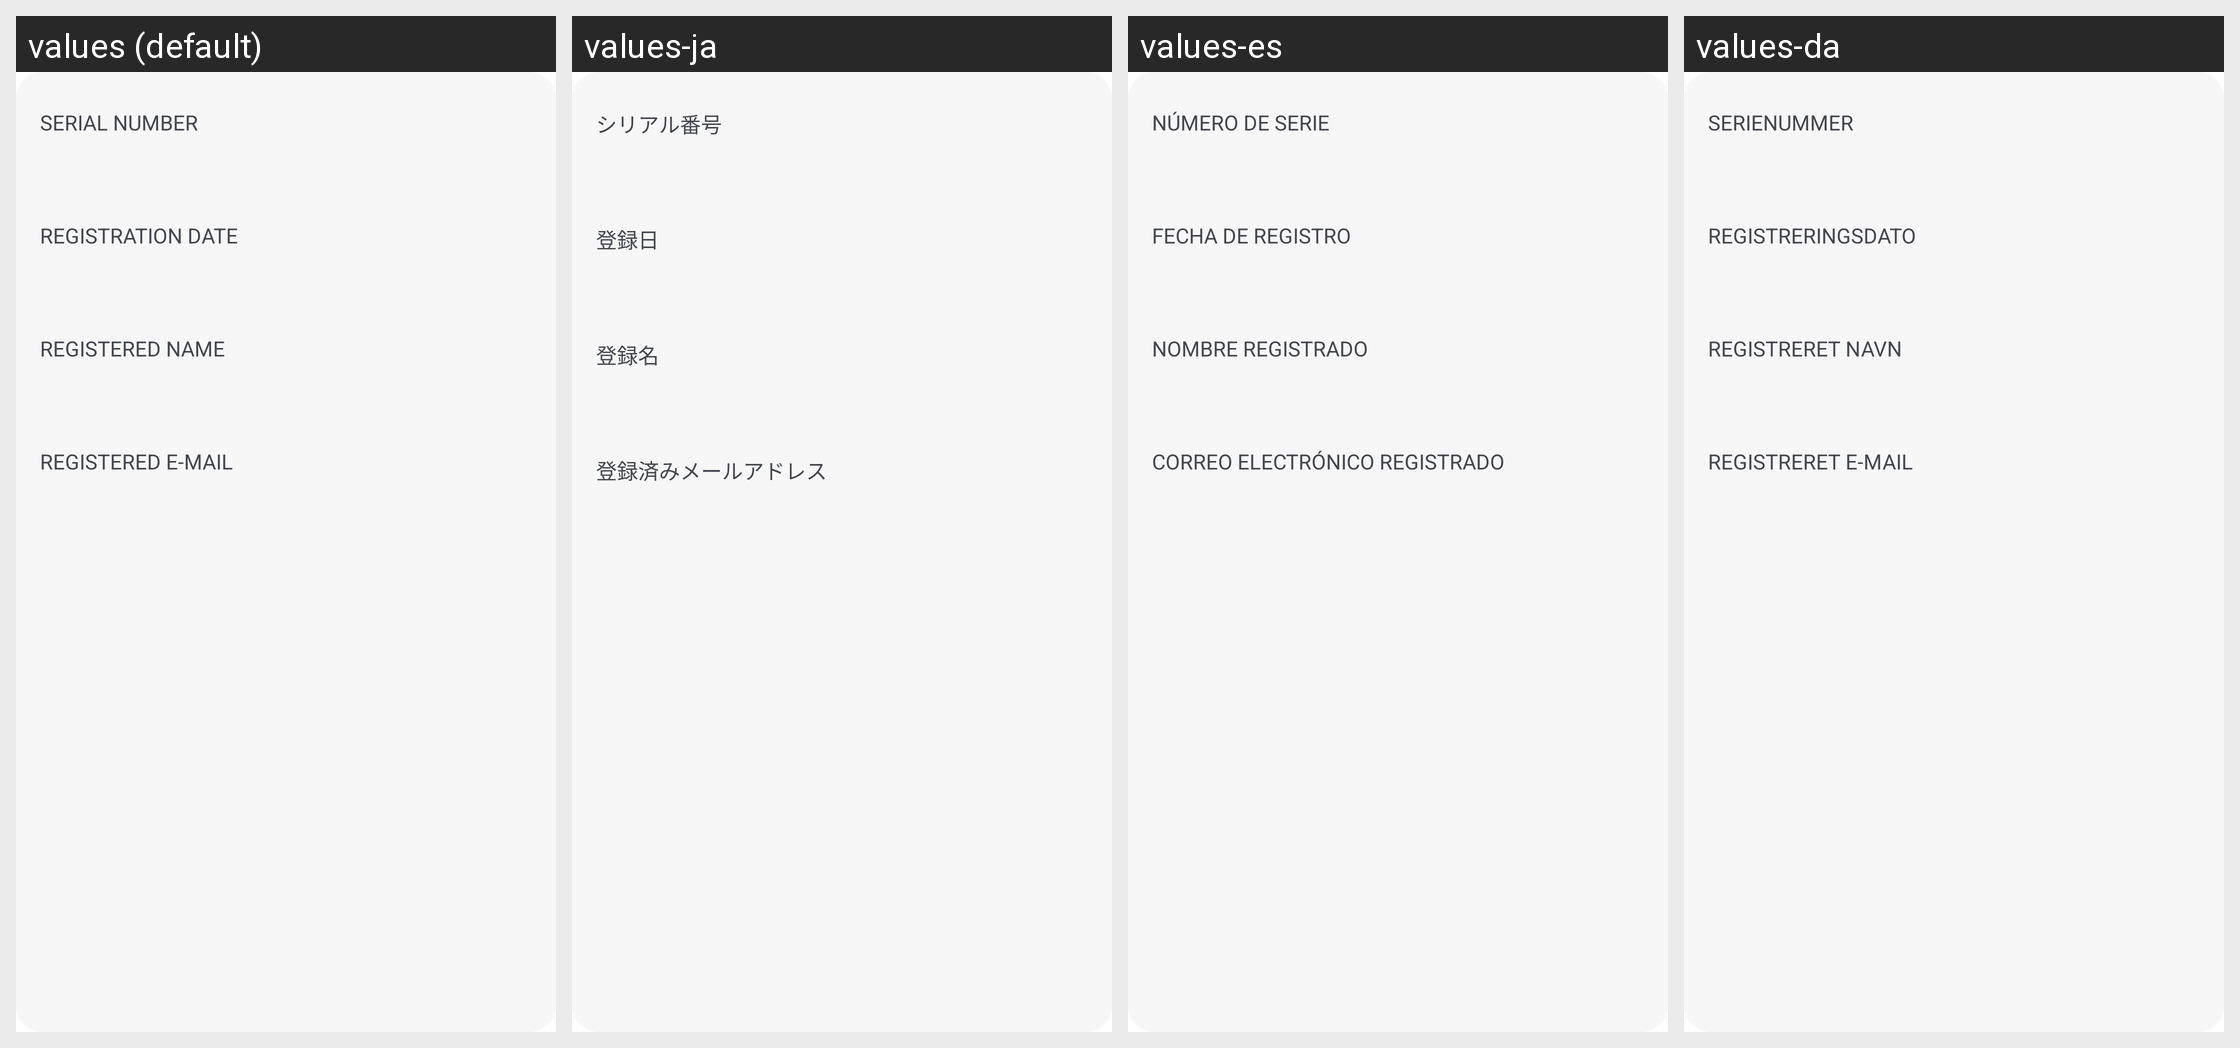

The Android screen above is rendered under several locales of the same app. Produce the string resources it draws, with the default and per-locale values.
Android screen res/layout/layout_device_warranty_info.xml rendered under 4 locales, left to right: values (default), values-ja, values-es, values-da. Device: Nexus 5 (rendered at 1080×1920; each locale shown at half size, 540×960, under a caption strip naming it); theme Theme.NoiseAudio.
Other locales in the repository, not shown: values-af, values-am, values-ar, values-as, values-be, values-bn, values-bs, values-ca, values-de, values-el, values-en-rGB, values-en-rXC, values-et, values-fi, values-fr, values-fr-rCA, values-gl, values-he, values-hi, values-hr, values-hu, values-it, values-iw, values-ka, values-kk, values-km, values-kn, values-ko, values-kr, values-ky, values-mk, values-nb, values-ne, values-nl, values-or, values-pa, values-pt, values-pt-rBR, values-ro, values-ru, values-sq, values-sr, values-sv, values-ta, values-th, values-tl, values-tr, values-uk, values-vi, values-zh, values-zh-rCN, values-zh-rHK, values-zh-rTW.
Strings drawn on this screen, with the default value and each locale's value (text and hints the layout hard-codes, and strings that could not be matched under every locale, appear in the picture but are not listed):

text_serial_number
  values: SERIAL NUMBER
  values-ja: シリアル番号
  values-es: NÚMERO DE SERIE
  values-da: SERIENUMMER

text_registration_date
  values: REGISTRATION DATE
  values-ja: 登録日
  values-es: FECHA DE REGISTRO
  values-da: REGISTRERINGSDATO

text_registered_name
  values: Registered Name
  values-ja: 登録名
  values-es: Nombre registrado
  values-da: Registreret navn

text_registered_e_mail
  values: Registered E-Mail
  values-ja: 登録済みメールアドレス
  values-es: Correo electrónico registrado
  values-da: Registreret e-mail
